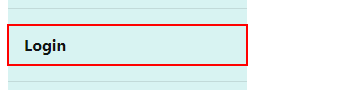
Task: This process will use RPA an testing of the Connected Office Web Application.
Workflow: Main

Step 1: click on the link 'Login' in window 'Home Page - Connected Office: Device Management' (chrome.exe)

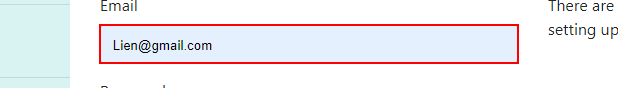
Step 2: type "[email redacted]" into the text box in window 'Log in - Connected Office: Device Management' (chrome.exe)

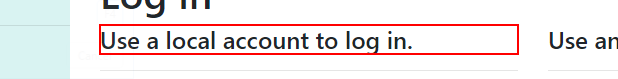
Step 3: click on the heading

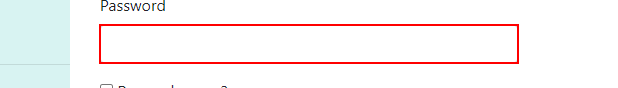
Step 4: type a value into the text box

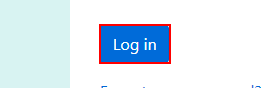
Step 5: click on the button 'login-submit'

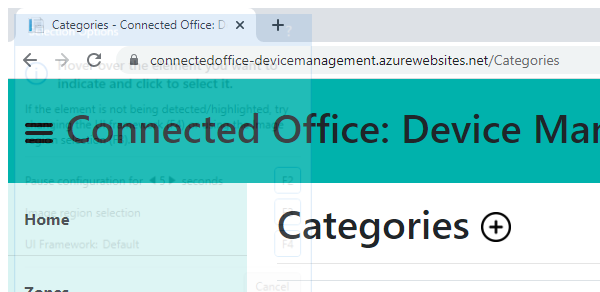
Step 6: Attach Browser 'chrome.exe Home' in window 'Categories - Connected Office: Device Management' (chrome.exe)

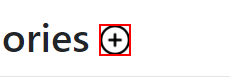
Step 7: click on the image

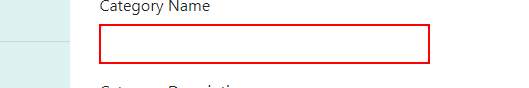
Step 8: type [CategoryName] into the text box

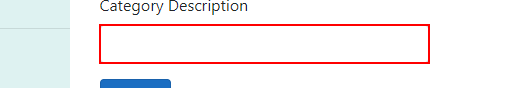
Step 9: type [CategoryDescription] into the text box

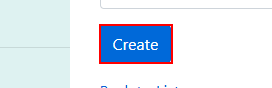
Step 10: click on the text box

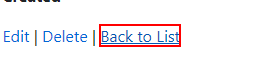
Step 11: click on the link 'Back to List'

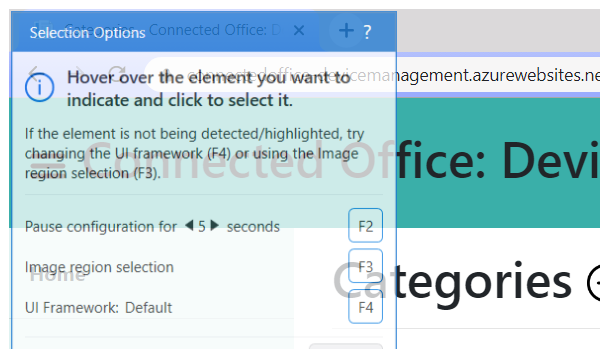
Step 12: Attach Browser 'chrome.exe Categories' in window 'Categories - Connected Office: Device Management' (chrome.exe)

Step 13: Attach Browser 'chrome.exe Home' in window 'Categories - Connected Office: Device Management' (chrome.exe) (same screen as step 6)

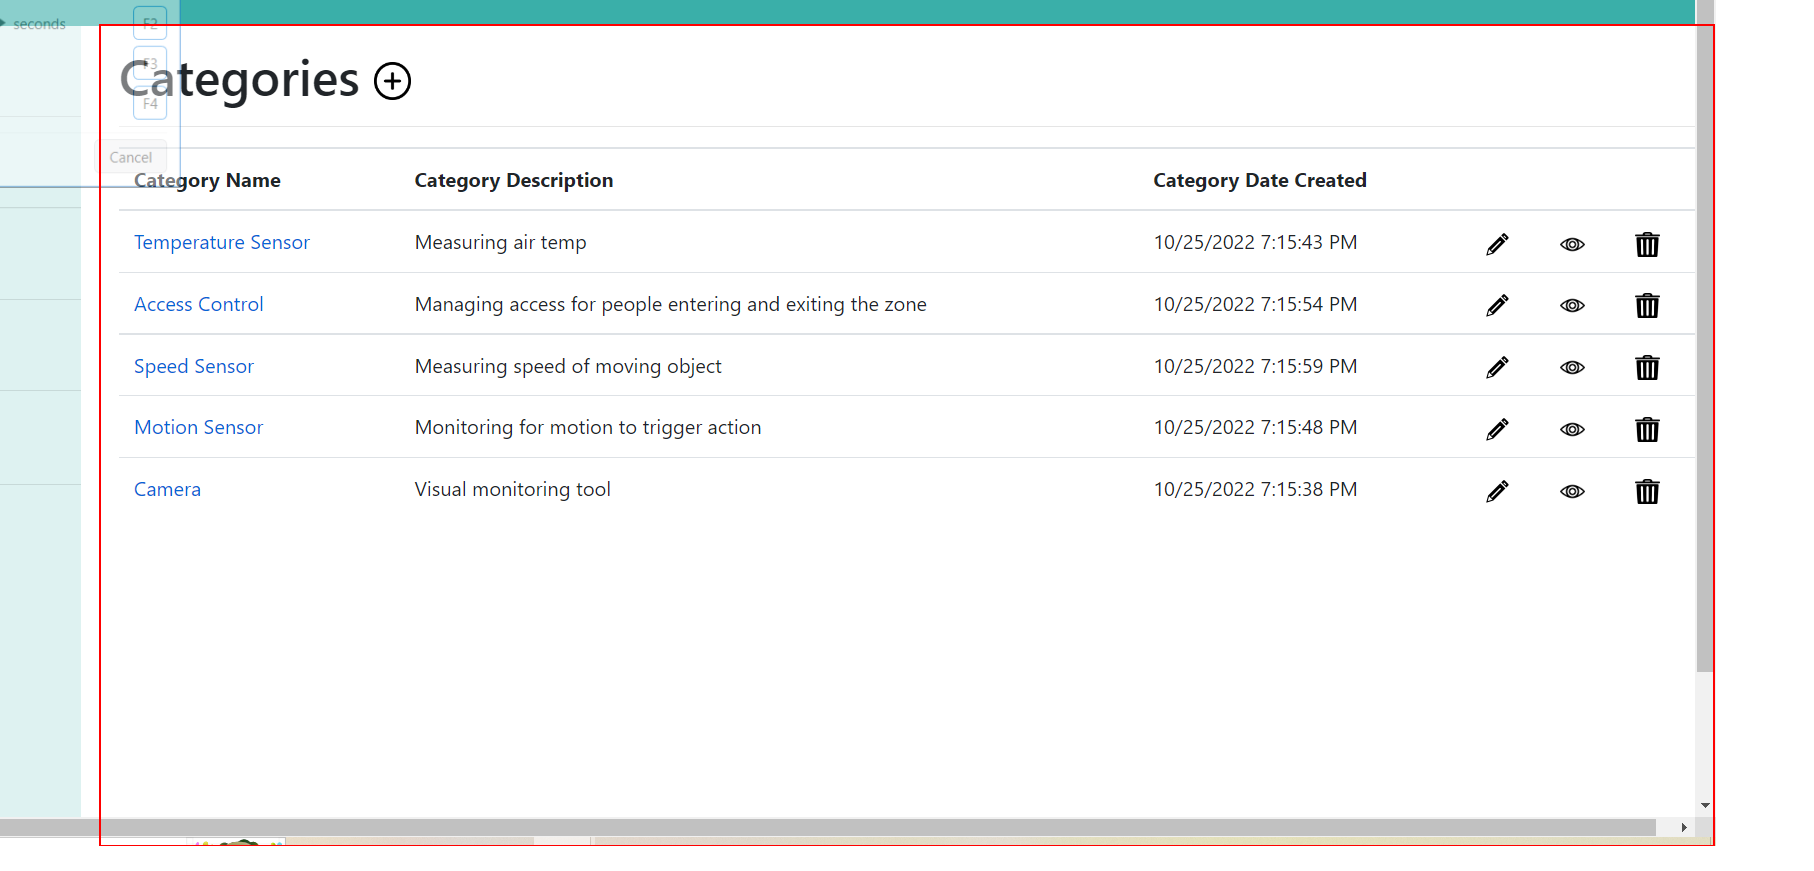
Step 14: click on the element

Step 15: click on the link (no picture)

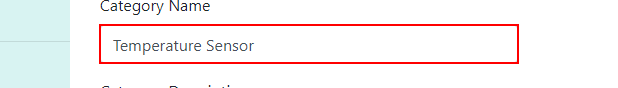
Step 16: type "Test " into the text box

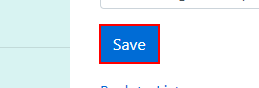
Step 17: click on the text box

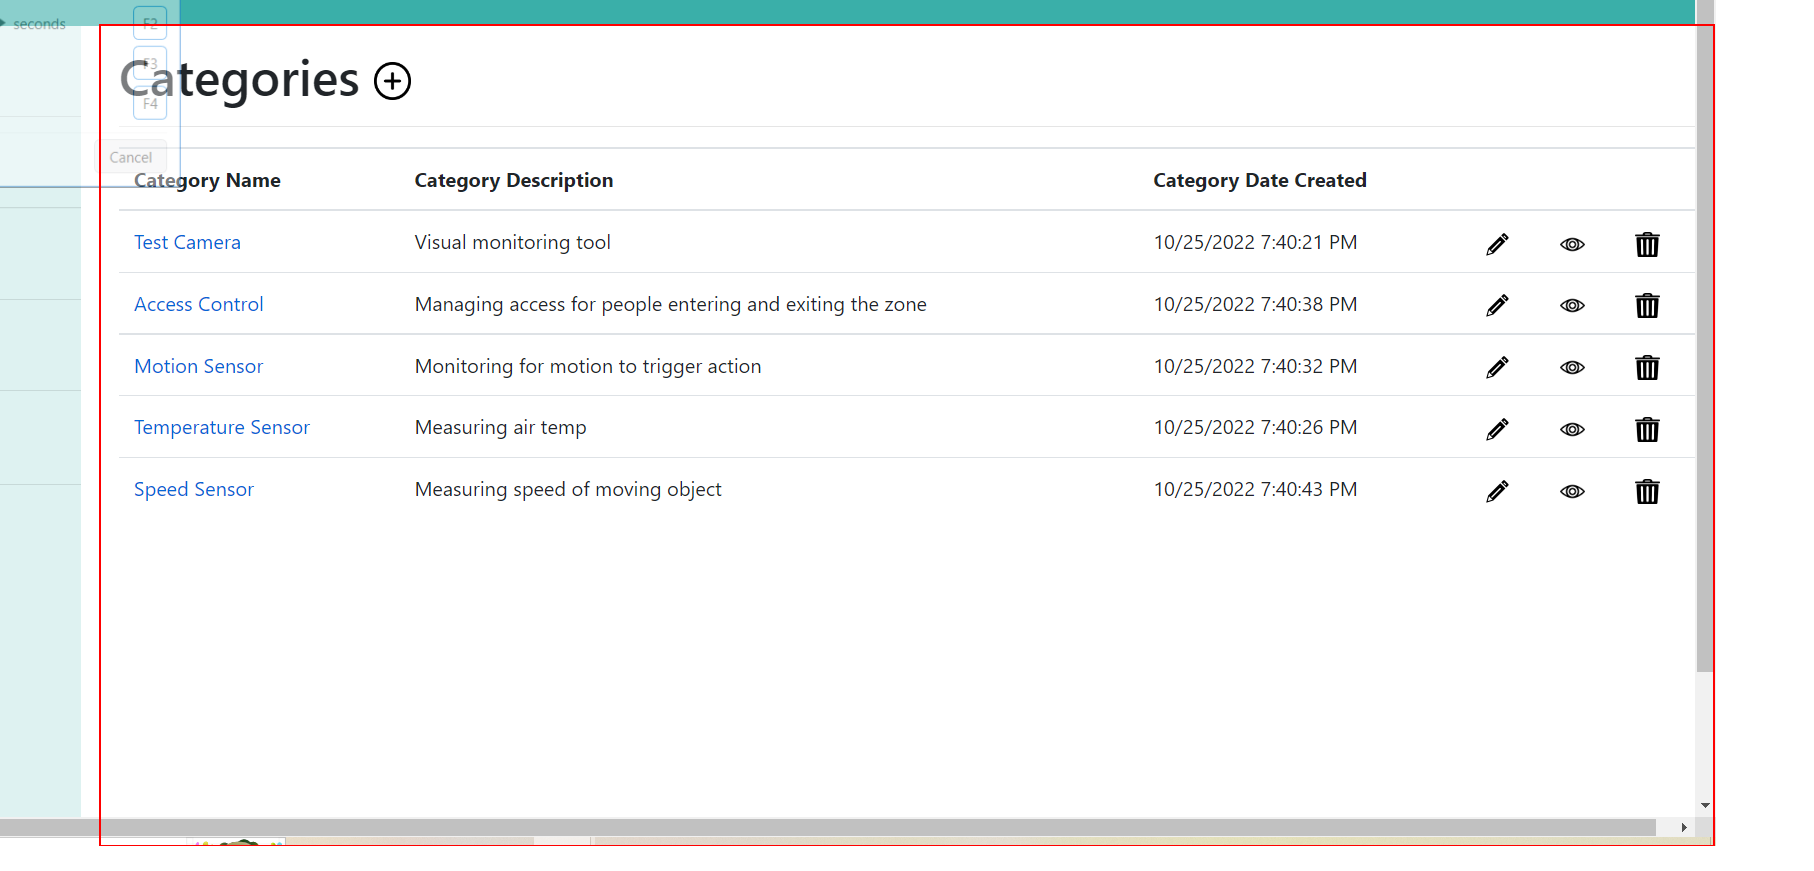
Step 18: click on the element

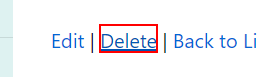
Step 19: click on the link 'Delete'

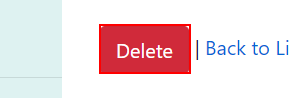
Step 20: click on the text box

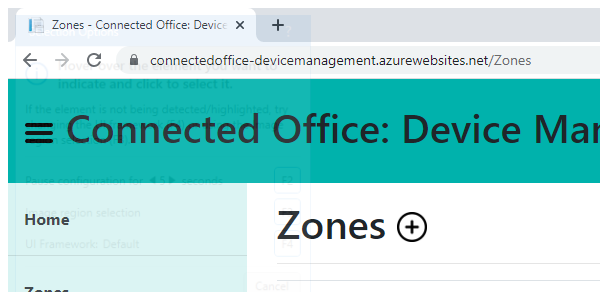
Step 21: Attach Browser 'chrome.exe Zones' in window 'Zones - Connected Office: Device Management' (chrome.exe)

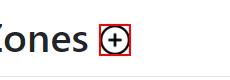
Step 22: click on the image in window 'Zones - Connected Office: Device Management' (chrome.exe)

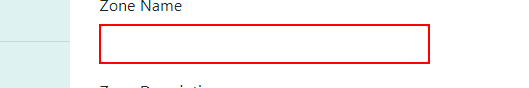
Step 23: type [ZoneName] into the text box in window 'Create Zone - Connected Office: Device Management' (chrome.exe)

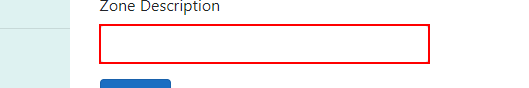
Step 24: type [ZoneDescription] into the text box in window 'Create Zone - Connected Office: Device Management' (chrome.exe)

Step 25: click on the text box in window 'Create Zone - Connected Office: Device Management' (chrome.exe) (same screen as step 10)

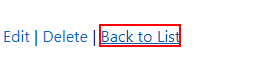
Step 26: click on the link 'Back to List' in window 'Zone Details - Connected Office: Device Management' (chrome.exe)

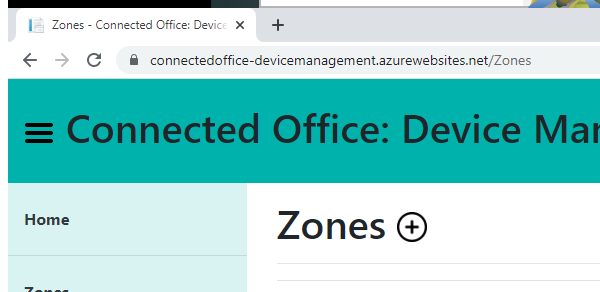
Step 27: Attach Browser 'chrome.exe Zones' in window 'Zones - Connected Office: Device Management' (chrome.exe) (repeated 2 times)

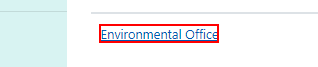
Step 29: click on the link

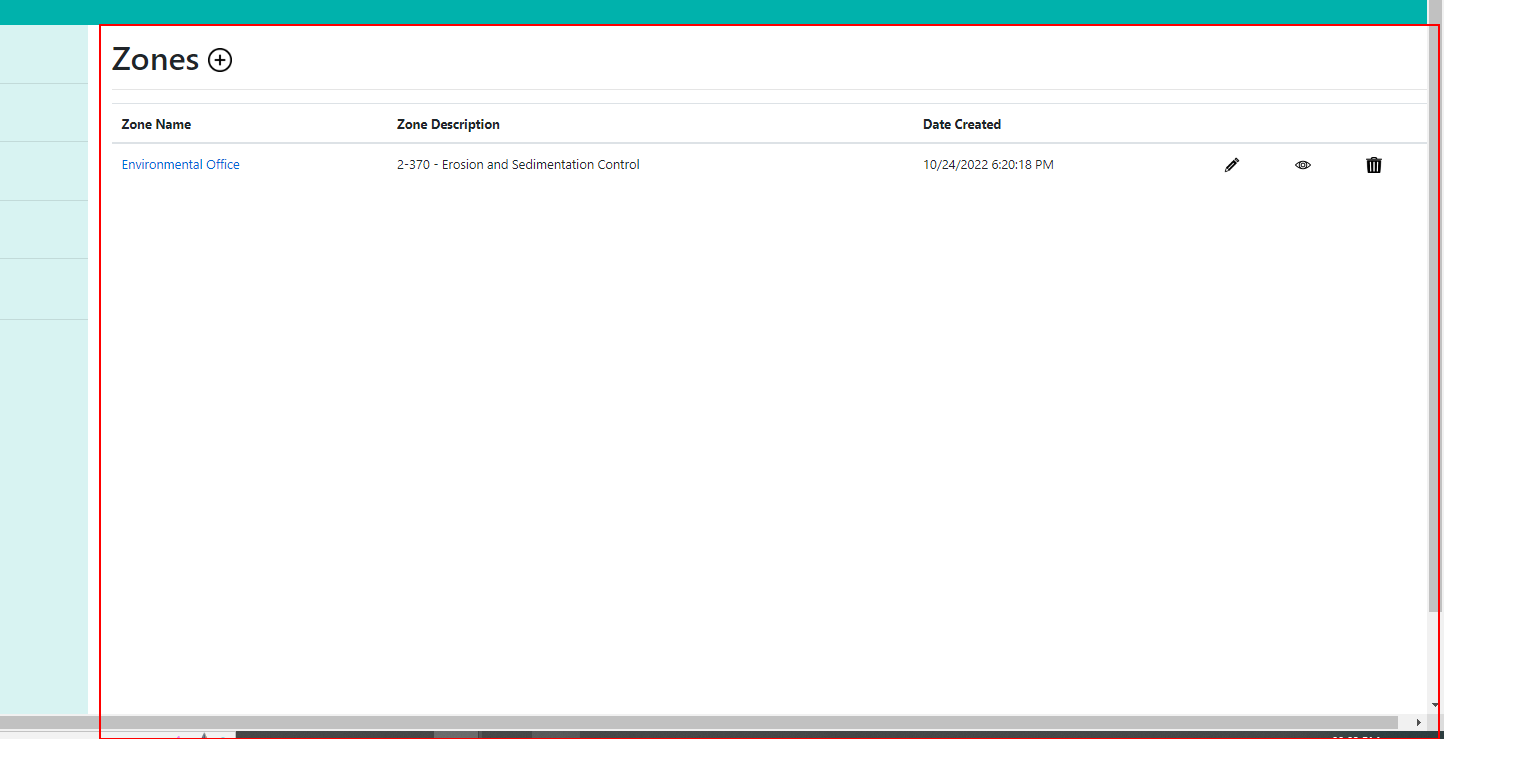
Step 30: find the element

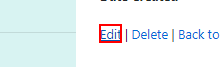
Step 31: click on the link

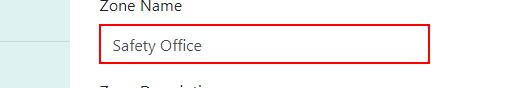
Step 32: type "Test " into the text box

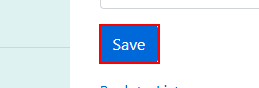
Step 33: click on the text box

Step 34: click on the link (same screen as step 29)

Step 35: find the element (same screen as step 30)

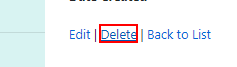
Step 36: click on the link 'Delete'

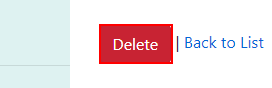
Step 37: click on the text box

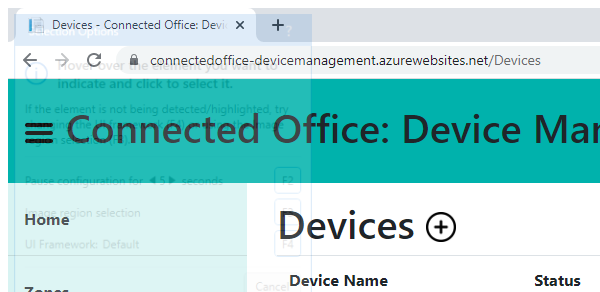
Step 38: Attach Browser 'chrome.exe Devices' in window 'Devices - Connected Office: Device Management' (chrome.exe)